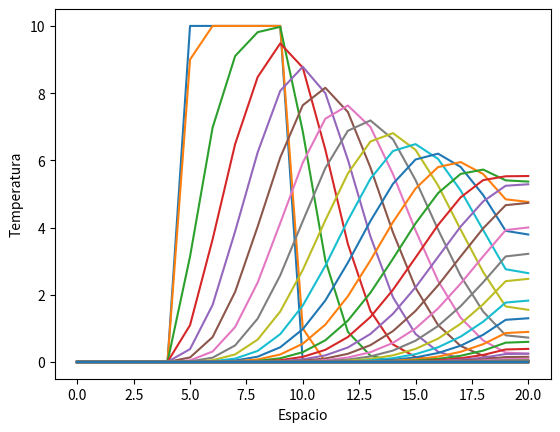

Here is the Python script that generated this plot:
# -*- coding: utf-8 -*-

import numpy as np
import matplotlib.pylab as plt

print('Ecuación de convección.')
#Esquema upwind

#valores de los parámetros 
N=20 
dimt=1000
deltat=0.05
deltax=0.5
u=1
C=deltat*u/deltax

T=np.zeros(N+1)
Tnew=np.zeros(N+1)

T[5:10]=10 #condición incial

Tnew[0]=T[1] #condiciones de frontera: flujo nulo
Tnew[N]=T[N-1]

plt.close('all')
plt.figure(1)
plt.plot(T) 
plt.pause(0.1)

for j in range(dimt):
	for i in range(1,N):
		Tnew[i]=T[i]-C*(T[i]-T[i-1])
	#condiciones de frontera: flujo nulo
	Tnew[0]=T[1]
	Tnew[N]=T[N-1]
	for i in range(0,N+1): 
		T[i]=Tnew[i]

	if j%10==0:
		plt.figure(1)
		plt.plot(T)
		plt.pause(0.01)
		plt.show
        
plt.xlabel('Espacio')
plt.ylabel('Temperatura')

